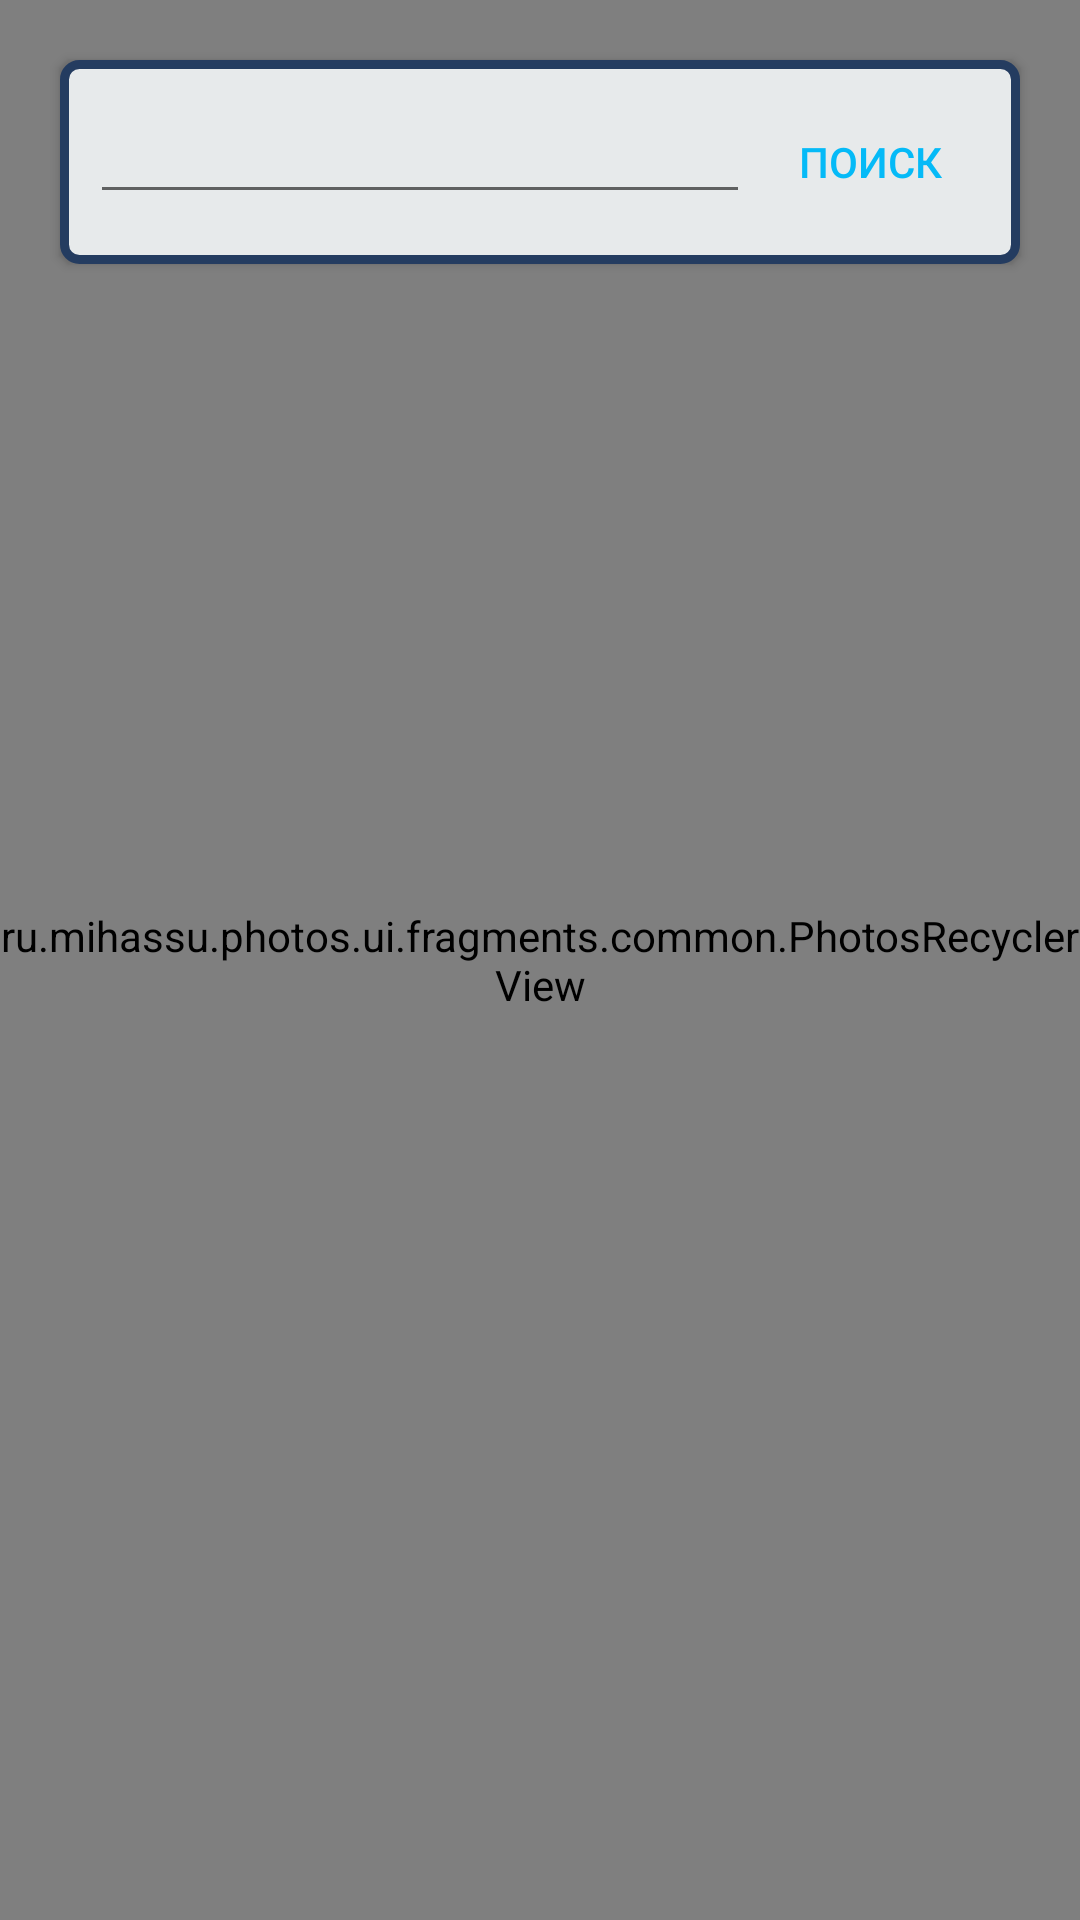

This screen was rendered from an Android layout file. Write that file and the resources it references.
<!-- AndroidManifest.xml: application theme AppTheme -->
<!-- res/layout/fragment_search.xml -->
<?xml version="1.0" encoding="utf-8"?>
<androidx.constraintlayout.widget.ConstraintLayout
    xmlns:android="http://schemas.android.com/apk/res/android"
    xmlns:app="http://schemas.android.com/apk/res-auto"
    xmlns:tools="http://schemas.android.com/tools"
    android:layout_width="match_parent"
    android:layout_height="match_parent"
    android:orientation="vertical">

    <androidx.constraintlayout.widget.ConstraintLayout
        android:id="@+id/layout_search"
        android:layout_width="match_parent"
        android:layout_height="wrap_content"
        app:layout_constraintTop_toTopOf="parent"
        app:layout_constraintStart_toStartOf="parent"
        app:layout_constraintEnd_toEndOf="parent"
        android:elevation="2dp"
        android:alpha="0.95"
        android:layout_margin="20dp"
        android:background="@drawable/item_date_checked">

        <EditText
            android:id="@+id/et_search_field"
            android:layout_width="0dp"
            android:layout_height="wrap_content"
            android:inputType="textAutoComplete"
            android:maxLines="1"
            android:textColor="@color/colorAccent"
            app:layout_constraintEnd_toStartOf="@id/search_button"
            app:layout_constraintStart_toStartOf="parent"
            app:layout_constraintTop_toTopOf="parent" />

        <Button
            android:id="@+id/search_button"
            android:layout_width="80dp"
            android:layout_height="wrap_content"
            style="?attr/borderlessButtonStyle"
            android:textColor="@color/colorAccent"
            app:layout_constraintStart_toEndOf="@id/et_search_field"
            app:layout_constraintTop_toTopOf="parent"
            app:layout_constraintEnd_toEndOf="parent"
            android:text="@string/search_button"
            />


    </androidx.constraintlayout.widget.ConstraintLayout>


    <ru.mihassu.photos.ui.fragments.common.PhotosRecyclerView
        android:id="@+id/rv_photos_list"
        android:layout_width="match_parent"
        android:layout_height="0dp"
        app:layout_constraintTop_toTopOf="parent"
        app:layout_constraintStart_toStartOf="parent"
        app:layout_constraintEnd_toEndOf="parent"
        app:layout_constraintBottom_toBottomOf="parent"
        tools:listitem="@layout/item_photo"
        tools:itemCount="4">
    </ru.mihassu.photos.ui.fragments.common.PhotosRecyclerView>


    <ProgressBar
        android:id="@+id/progress_photos"
        android:layout_width="wrap_content"
        android:layout_height="wrap_content"
        app:layout_constraintTop_toTopOf="parent"
        app:layout_constraintBottom_toBottomOf="parent"
        app:layout_constraintStart_toStartOf="parent"
        app:layout_constraintEnd_toEndOf="parent"
        android:indeterminateTintMode="src_in"
        android:indeterminateTint="@color/colorPrimaryDark"
        android:visibility="gone"/>



</androidx.constraintlayout.widget.ConstraintLayout>
<!-- res/layout/item_photo.xml (included above) -->
<?xml version="1.0" encoding="utf-8"?>
<androidx.cardview.widget.CardView
    xmlns:android="http://schemas.android.com/apk/res/android"
    xmlns:app="http://schemas.android.com/apk/res-auto"
    xmlns:tools="http://schemas.android.com/tools"
    android:id="@+id/item_photo_layout"
    android:layout_width="match_parent"
    android:layout_height="@dimen/photo_height"
    android:layout_gravity="center">

    <ImageView
        android:id="@+id/item_photo_field"
        android:layout_width="match_parent"
        android:layout_height="match_parent"
        app:layout_constraintTop_toTopOf="parent"
        app:layout_constraintStart_toStartOf="parent"
        app:layout_constraintEnd_toEndOf="parent"
        app:layout_constraintBottom_toBottomOf="parent"
        android:background="@color/appBackground"
        tools:src="@tools:sample/avatars">
    </ImageView>


</androidx.cardview.widget.CardView>
<!-- resources referenced by this layout -->
<resources>
  <color name="appBackground">#C4D1D5</color>
  <color name="colorAccent">#00BFFF</color>
  <color name="colorPrimaryDark">#213a60</color>
  <dimen name="photo_height">200dp</dimen>
  <!-- drawable item_date_checked (drawable) -->
  <?xml version="1.0" encoding="utf-8"?>
  <layer-list xmlns:android="http://schemas.android.com/apk/res/android">
  
      <item>
          <shape android:shape="rectangle">
              <solid android:color="@color/colorPrimary"/>
              <corners android:radius="@dimen/date_item_radius"/>
              <stroke
                  android:width="3dp"
                  android:color="@color/colorPrimaryDark"/>
              <padding
                  android:right="10dp"
                  android:left="10dp"
                  android:top="10dp"
                  android:bottom="10dp"/>
  
          </shape>
      </item>
  </layer-list>
  <string name="search_button">Поиск</string>
  <style name="AppTheme" parent="Theme.AppCompat.Light.DarkActionBar">
          
          <item name="colorPrimary">@color/colorPrimary</item>
          <item name="colorPrimaryDark">@color/colorPrimaryDark</item>
          <item name="colorAccent">@color/colorAccent</item>
  
      </style>
  <color name="colorPrimary">#EFF2F3</color>
  <dimen name="date_item_radius">5dp</dimen>
</resources>
